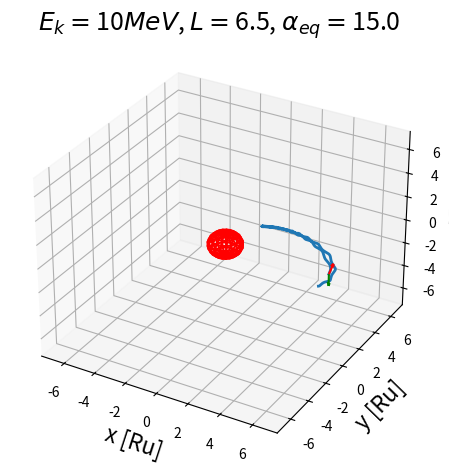
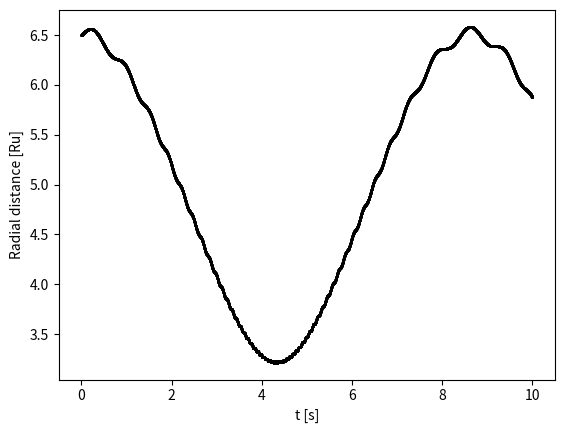

The matplotlib source for these figures, in order:
# -*- coding: utf-8 -*-

import numpy as np
import matplotlib.pyplot as plt
import time
from mpl_toolkits.mplot3d import Axes3D
import os.path

plt.close("all")
#plt.style.use(["science", "no-latex"])

t0 = time.time()

def rad(deg):
    return np.deg2rad(deg)


def deg(rad):
    return np.rad2deg(rad)


def larmor_radius(B):
    return m*1000/(q*np.linalg.norm(B))


def particle(_type):
    e = 1.6*10**(-19)
    if _type == "proton" or _type == "p":
        _m = np.float64(1.672*10**(-27))
        _q = e
    elif _type == "electron" or _type == "e":
        _m = 9.1095*10**(-31)
        _q = -e
    else:
        print("'{}' is not recognized as a particle".format(_type))
        _m, _q = np.zeros(2)
    return _m, _q


def rotmat_general(ax1, ax2, ang):
    """
    Function to calculate the rotation matrix about an arbitrary axis.
    
    ax1: usually z axis [0, 0, 1]
    ax2: usually position vector of point (R)
    ang: rotation angle [rad]
    
    """
    rotax = np.cross(ax1, ax2)
    
    rotax = rotax/np.linalg.norm(rotax)
    ux, uy, uz = np.abs(rotax)
    
    a = 1 - np.cos(ang)
    row1 = [np.cos(ang)+ux**2*a, ux*uy*a-uz*np.sin(ang), ux*uz*a+uy*np.sin(ang)]
    row2 = [uy*ux*a+uz*np.sin(ang), np.cos(ang)+uy**2*a, uy*uz*a-ux*np.sin(ang)]
    row3 = [uz*ux*a-uy*np.sin(ang), uz*uy*a+ux*np.sin(ang), np.cos(ang)+uz**2*a]
    
    RR = np.array([row1, row2, row3])
    return RR
    

def rotmat(axis, ang):
    """ Function to generate a rotation matrix about the three principal axis
    """
    if axis == "x":
        return np.array([[1, 0, 0], [0, np.cos(ang), -np.sin(ang)], [0, np.sin(ang), np.cos(ang)]])
    if axis == "y":
        return np.array([[np.cos(ang), 0, np.sin(ang)], [0, 1, 0], [-np.sin(ang), 0, np.cos(ang)]])
    if axis == "z":
        return np.array([[np.cos(ang), -np.sin(ang), 0], [np.sin(ang), np.cos(ang), 0], [0, 0, 1]])


def f(B, vel):
    """ Function to calculate the variation by the Lorentz force to be used in
    the RK6 algorithm. This is where the physics come in.
    
    Input:
        B (arr): Magnetic field vector [Bx, By, Bz] at current position.
        vel (arr): Velocity vector [vx, vy, vz] at current position.
    
    Output:
        out (arr): The variation f(vi, Bi) of each component.
    
    """
    v_ = np.linalg.norm(vel)    
    gamma = (1-(v_/c)**2)**(-1/2) 
    out = q/(gamma*m)*np.cross(vel, B)
    return out


def legendre(n, m, theta):
    """ Function to return the Legendre polynomial of degree n and order m, 
    given the angle theta. This is used to model the magnetic field based on
    Connery (1993).
    """
    P = np.zeros([3, 3])
    P[1, 0] = np.cos(theta)
    P[1, 1] = np.sin(theta)
    P[2, 0] = (3/2)*(np.cos(theta)**2-1/3)
    P[2, 1] = np.sqrt(3)*np.cos(theta)*np.sin(theta)
    P[2, 2] = (np.sqrt(3)/2)*np.sin(theta)**2
    return P[n, m]


def D_legendre(n, m, theta):
    """ Function to return the derivative of the Legendre polynomials of 
    degree n and order m, given the angle theta. This is used to model the 
    magnetic field based on Connery (1993).
    """
    dP = np.zeros([3, 3])
    dP[1, 0] = -np.sin(theta)
    dP[1, 1] = np.cos(theta)
    dP[2, 0] = -3*np.cos(theta)*np.sin(theta)
    dP[2, 1] = np.sqrt(3)*2*np.cos(theta)
    dP[2, 2] = np.sqrt(3)*np.cos(theta)*np.sin(theta)
    return dP[n, m]


def Bquad(R, a, dipole=False):
    """ Function to return the Uranian magnetic field vector in Cartesian 
    coordinates, based on the model in Connery (1993). This function requires
    the Legendre polynomials to be defined, as well as matrices g and h of 
    the internal Schmidt coefficients from the AH5 model of Herbert (2009).
    
    Input:
        R (arr): Position vector [x, y, z] of the point where the field is 
                 calculated.
        a (float): The equatorial radius of Uranus in metres.
        dipole (bool): Calculate only the dipole component of the field or not.
                       Default: False, which will calculate full quadrupole +
                       dipole field.
    
    Output:
        [Bx, By, Bz] (arr): The magnetic field vector at R.
    
    """
    # converting to spherical coordinates
    x, y, z = R
    r = np.linalg.norm(R)
    theta = np.arccos(z/r)
    
    # making sure to convert to the right angle is a process...
    if x == 0:
        if y > 0:
            phi = np.pi/2
        if y < 0:
            phi = 3*np.pi/2
    else:
        phi = np.arctan(y/x)
        
    if x < 0:
        phi += np.pi
    else:
        if y < 0:
            phi += 2*np.pi

    # defining variables for B-field in spherical coordinates.
    Br = 0
    Btheta = 0
    Bphi = 0
    
    # deciding order to expand sum to, depending on if only dipole or not
    if dipole:
        order = 1
    else:
        order = 2
    
    # performing sum, based on the field model
    for n in range(order+1):
        for m in range(order+1):
            Br += (n+1)*(a/r)**(n+2)*(g[n, m]*np.cos(m*phi)+h[n, m]*\
                   np.sin(m*phi))*legendre(n, m, theta)
            Btheta += (a/r)**(n+2)*(g[n, m]*np.cos(m*phi)+h[n, m]*\
                   np.sin(m*phi))*D_legendre(n, m, theta)
            Bphi += m*(a/r)**(n+2)*(g[n, m]*np.sin(m*phi)-\
                   h[n, m]*np.cos(m*phi))*legendre(n, m, theta)

    Btheta = -Btheta
    Bphi = Bphi/np.sin(theta)

    # converting back to Cartesian coordinates
    Bx = np.sin(theta)*np.cos(phi)*Br + np.cos(theta)*np.cos(phi)*Btheta-np.sin(phi)*Bphi
    By = np.sin(theta)*np.sin(phi)*Br + np.cos(theta)*np.sin(phi)*Btheta + np.cos(phi)*Bphi
    Bz = np.cos(theta)*Br - np.sin(theta)*Btheta
    
    return np.array([Bx, By, Bz])


# defining the matrices of internal Schmidt coefficients from Herbert (2009)
# as g[n, m] and h[n, m]

g = np.zeros([3, 3])
g[1, 0] = 11278
g[1, 1] = 10928
g[2, 0] = -9648
g[2, 1] = -12284
g[2, 2] = 1453

h = np.zeros([3, 3])
h[1, 1] = -16049
h[2, 1] = 6405
h[2, 2] = 4220

# coefficients are in nT
h = h*1e-9
g = g*1e-9

# creating rotation matrices to perform coordinate transform to a
# dipole-aligned coordinate system
g_vec = [g[1, 1], h[1, 1], g[1, 0]]
modg = np.linalg.norm(g_vec)
g_dir = g_vec/modg # this is the direction of the dipole
gx, gy, gz = g_dir
ang1 = np.arctan2(gx, gz)

R1 = rotmat("y", ang1) 
R1_inv = np.linalg.inv(R1)
v1 = np.matmul(R1_inv, g_dir)
ang2 = np.arctan2(v1[1], v1[2])

R2 = rotmat("x", -ang2)
R2_inv = np.linalg.inv(R2)

rotmat2 = np.matmul(R2_inv, R1_inv)
rotmat1 = np.matmul(R1, R2)


# constants
Ru = 25362e3 # equatorial radius of Uranus
c = np.float64(299792458)
t1 = np.sqrt(21) # useful in RK6 method

particleType = "proton"
m, q = particle(particleType)

# parameters
alpha = np.deg2rad(15) # equatorial pitch angle
phang = np.deg2rad(0) # initial gyro-phase

L = 6.5 # L-shell of particle
r0 = L*Ru

mev = 10 # energy of particle, in MeV
Ek = np.float64(mev*1e6*1.6*10**(-19))
v0 = np.float64(c*np.sqrt(1-((m*c**2)/(m*c**2+Ek))**2))

seconds = 10 # "Real" time to run the simulation over

save_vel = False # save velocity history or not
savefile = False # save particle trace or not
is_dipole = True # dipole or not

# setting initial position at magnetic equator [x0, 0, 0]
# (dipole aligned coordinate system)
x0 = r0
y0 = 0
z0 = 0
R0 = [x0, y0, z0]

# finding initial magnetic field, which will determine time-step in RK6
R0_rotated = np.matmul(rotmat1, R0)
B_in_rotated = Bquad(R0_rotated, Ru, dipole=is_dipole)
b_initial = np.matmul(rotmat2, B_in_rotated)
B0 = np.linalg.norm(b_initial)
rL = larmor_radius(B0)
b_dir = b_initial/B0

# important line: deciding timestep size which will determine the accuracy,
# but also the simulation time required. Initially set to 1/50 of the
# gyro-period at the initial position, but reduced by another factor of 10 to
# improve accuracy
dt = np.float64((1/50)*(2*np.pi*m)/(np.abs(q)*B0*10))

# calculating number of iterations needed given desired length and timestep
N = int(round(seconds/dt))

# setting up arrays for position and velocity
V = np.zeros([N, 3])
R = np.zeros([N, 3])
R[0] = R0

# setting up initial velocity, making sure to always get the correct pitch angle
V00 = -v0*b_dir # velocity vector aligned with field direction
rotation1 = rotmat("y", alpha) # rotating a bit to get rotaxes
V0 = np.matmul(rotation1, V00)
rotax1 = V0/v0
rotax2 = b_dir
rotation2 = rotmat("y", -alpha) # rotating back to original pos
V0 = np.matmul(rotation2, V0)
rotation3 = rotmat_general(rotax1, rotax2, alpha) # rotating along correct axis
V0 = np.matmul(rotation3, V0)

V[0] = V0

# main part of the program, where the RK6 method (Luther 1968) is employed to
# solve the EoM for the particle in the magnetic field of Uranus.
for i in range(N-1):
    r = R[i]
    v = V[i]
    
    # 1) rotate position to equivalent in "tilted-field" coordinates
    # 2) calculate magnetic field vector at this point
    # 3) rotate magnetic field vector back to original point
    r_rotated = np.matmul(rotmat1, r)
    B_rotated = Bquad(r_rotated, Ru, dipole=is_dipole)
    B = np.matmul(rotmat2, B_rotated)

    # defining the Runge-Kutta formulas (Luther 1968)
    k1 = dt*f(B, v)
    k2 = dt*f(B, v + k1)
    k3 = dt*f(B, v + (3*k1+k2)/8)
    k4 = dt*f(B, v + (8*k1+2*k2+8*k3)/27)
    k5 = dt*f(B, v + (3*(3*t1-7)*k1-8*(7-t1)*k2+48*(7-t1)*k3-3*(21-t1)*k4)/392)
    k6 = dt*f(B, v + ((-5*(231+51*t1))*k1-40*(7+t1)*k2-320*t1*k3+3*(21+121*t1)*k4+392*(6+t1)*k5)/1960)
    k7 = dt*f(B, v + (15*(22+7*t1)*k1+120*k2+40*(7*t1-5)*k3-63*(3*t1-2)*k4-14*(49+9*t1)*k5+70*(7-t1)*k6)/180)

    # calculating velocity difference
    dv = (9*k1+64*k3+49*k5+49*k6+9*k7)/180
    
    # failsafe, could trigger if timestep is too large for example
    if np.linalg.norm(V[i] + dv) > c:
        print("Value > c encountered: \n i = {} \n R = {} \n V = {} \n dv = {}".format(i, R[i], V[i], dv))
        break
    
    # estimating next position and velocity
    V[i+1] = V[i] + dv
    R[i+1] = R[i] + V[i+1]*dt
    
    # print statements to track progress and estimate simulation time
    if i > 0 and i != 10000:         
        if i % 10000 == 0:
            print("Step {} of {}".format(i, N))
            if np.linalg.norm(r) > 10*L*Ru: # stopping simulation if particle escapes
                print("Particle escaped :(")
                R[i:, :] = np.nan
                break
    if i == 0:
        t00 = time.time()
        print("Starting simulation...")
    if i == 10000:
        tt = time.time() - t00
        estimatedTime = (N/10000)*tt
        print("Estimating it will take {:.1f} s. ({:.1f} min)".format(estimatedTime, estimatedTime/60))
        
t = time.time()
print("DONE!")
print("That took {:.1f} s.".format(t-t0))


# ----- PLOTTING -----
# plotting trajectory of particle around Uranus
fig = plt.figure()
ax = fig.add_subplot(111, projection='3d')
ax.plot(R[:, 0]/Ru, R[:, 1]/Ru, R[:, 2]/Ru, linewidth=2)
ax.set_xlim([-L-1, L+1])
ax.set_ylim([-L-1, L+1])
ax.set_zlim([-L-1, L+1])
ax.set_xlabel("x [Ru]", fontsize=16)
ax.set_ylabel("y [Ru]", fontsize=16)
ax.set_zlabel("z [Ru]", fontsize=16)
title = r"$E_k = $" + "{}".format(mev) + r"$MeV$" +", " + r"$L = $" + "{}".format(L) + ", " + r"$\alpha_{eq} = $" + "{:.1f}".format(np.rad2deg(alpha))
ax.set_title(title, fontsize=18)
fig.tight_layout()

# Uranus
u1, v1 = np.mgrid[0:2*np.pi:20j, 0:np.pi:10j]
x = np.cos(u1)*np.sin(v1)
y = np.sin(u1)*np.sin(v1)
z = np.cos(v1)
ax.plot_wireframe(x, y, z, color="r")


# Adding initial velocity and field vector, mostly for debugging
b_vec = b_initial/B0
ax.quiver(R[0, 0]/Ru, R[0, 1]/Ru, R[0, 2]/Ru, V[0, 0]/v0, V[0, 1]/v0, V[0, 2]/v0, color="r")
ax.quiver(R[0, 0]/Ru, R[0, 1]/Ru, R[0, 2]/Ru, b_vec[0], b_vec[1], b_vec[2], color="green")


# radial distance plot
f2, ax2 = plt.subplots()
rDist = np.linalg.norm(R, axis=1)
t = np.linspace(0, len(R), len(R))*dt
ax2.scatter(t, rDist/Ru, c="k", s=1)
ax2.set_xlabel("t [s]")
ax2.set_ylabel("Radial distance [Ru]")


# saving particle trace and velocity if desired
if savefile:
    if is_dipole:
        text = "dipole"
    else:
        text = "quadpole"
    fname = "../data/{}_{}_{}MeV_L{}_{}sec.txt".format(text, particleType, mev, L, seconds)
    j = 0
    while os.path.isfile(fname):
        fnameList = list(fname)
        if j == 0:
            fnameList[-5] = fnameList[-5] + "{}".format(j)
        else:
            fnameList[-5] = str(j)
        j += 1
        fname = "".join(fnameList)
    np.savetxt(fname, R)

if save_vel:
    if is_dipole:
        text = "dipole"
    else:
        text = "quadpole"
    fname = "../data/{}_{}_VELOCITY_{}MeV_L{}_{}sec.txt".format(text, particleType, mev, L, seconds)
    j = 0
    while os.path.isfile(fname):
        fnameList = list(fname)
        if j == 0:
            fnameList[-5] = fnameList[-5] + "{}".format(j)
        else:
            fnameList[-5] = str(j)
        j += 1
        fname = "".join(fnameList)
    np.savetxt(fname, V)


## JUST TO SEE INITIAL MAGNETIC FIELD AS A SLICE - ONLY FOR DEBUGGING
#xi = Ru*np.linspace(-6, 6, 10)
#zi = xi
#XX, YY, ZZ= np.meshgrid(xi, 0, zi)
#x = XX.ravel()
#y = YY.ravel()
#z = ZZ.ravel()
#RR = np.zeros([len(x), 3])
#RR[:, 0] = x
#RR[:, 1] = y
#RR[:, 2] = z
#
#fields = np.zeros(np.shape(RR))
#for i in range(len(fields)):
#    r = RR[i]
#    r_rotated = np.matmul(rotmat1, r)
#    B_rotated = Bquad(r_rotated, Ru, dipole=True)
#    B = np.matmul(rotmat2, B_rotated)
#    fields[i] = B
#
#ax.quiver(RR[:, 0]/Ru, RR[:, 1]/Ru, RR[:, 2]/Ru, fields[:, 0], np.zeros(len(fields)), fields[:, 2], normalize=True)
